Labelled photos from "CNN dataset", an image-classification folder in Syzoul/Chili-Detection-and-Classification-AI-Model. The possible labels are: defective chili, dry chili, normal chili.

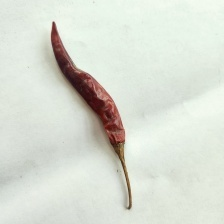
Label: dry chili

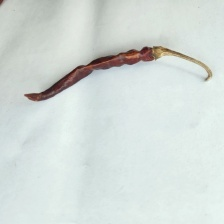
Label: dry chili

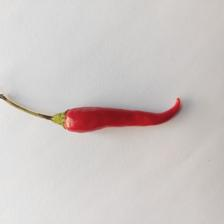
Label: normal chili

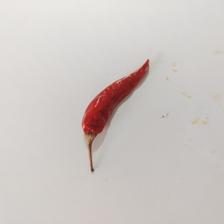
Label: dry chili

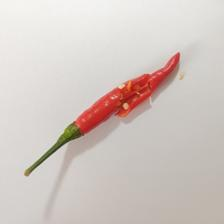
Label: defective chili

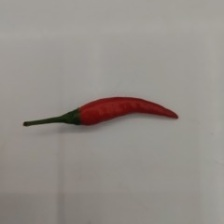
Label: normal chili
